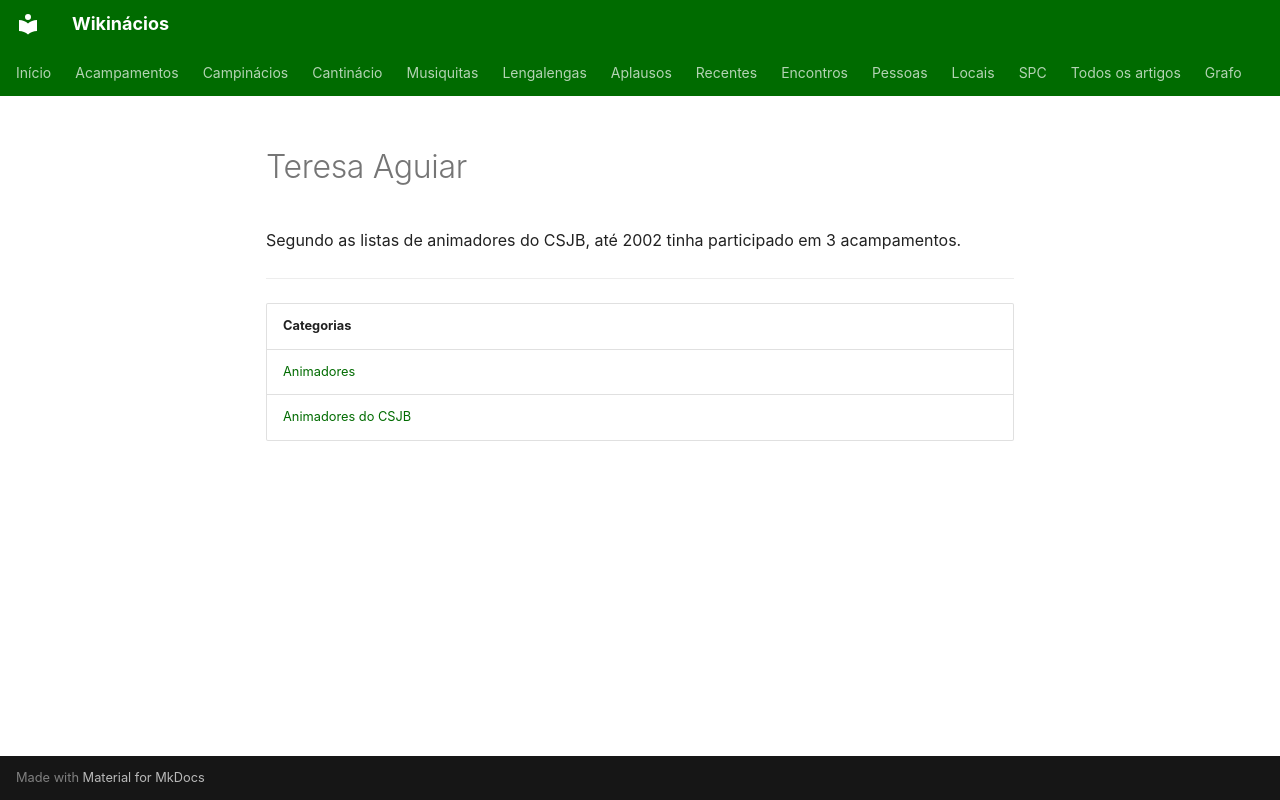

repository: neteinstein/Campinacios · page: Pessoas/T/Teresa Aguiar.html · generator: mkdocs

# Teresa Aguiar

Segundo as listas de animadores do CSJB, até 2002 tinha participado em 3 acampamentos.

---

| Categorias |
| --- |
| [Animadores](../../Categorias/Animadores.md) |
| [Animadores do CSJB](../../Categorias/Animadores%20do%20CSJB.md) |
